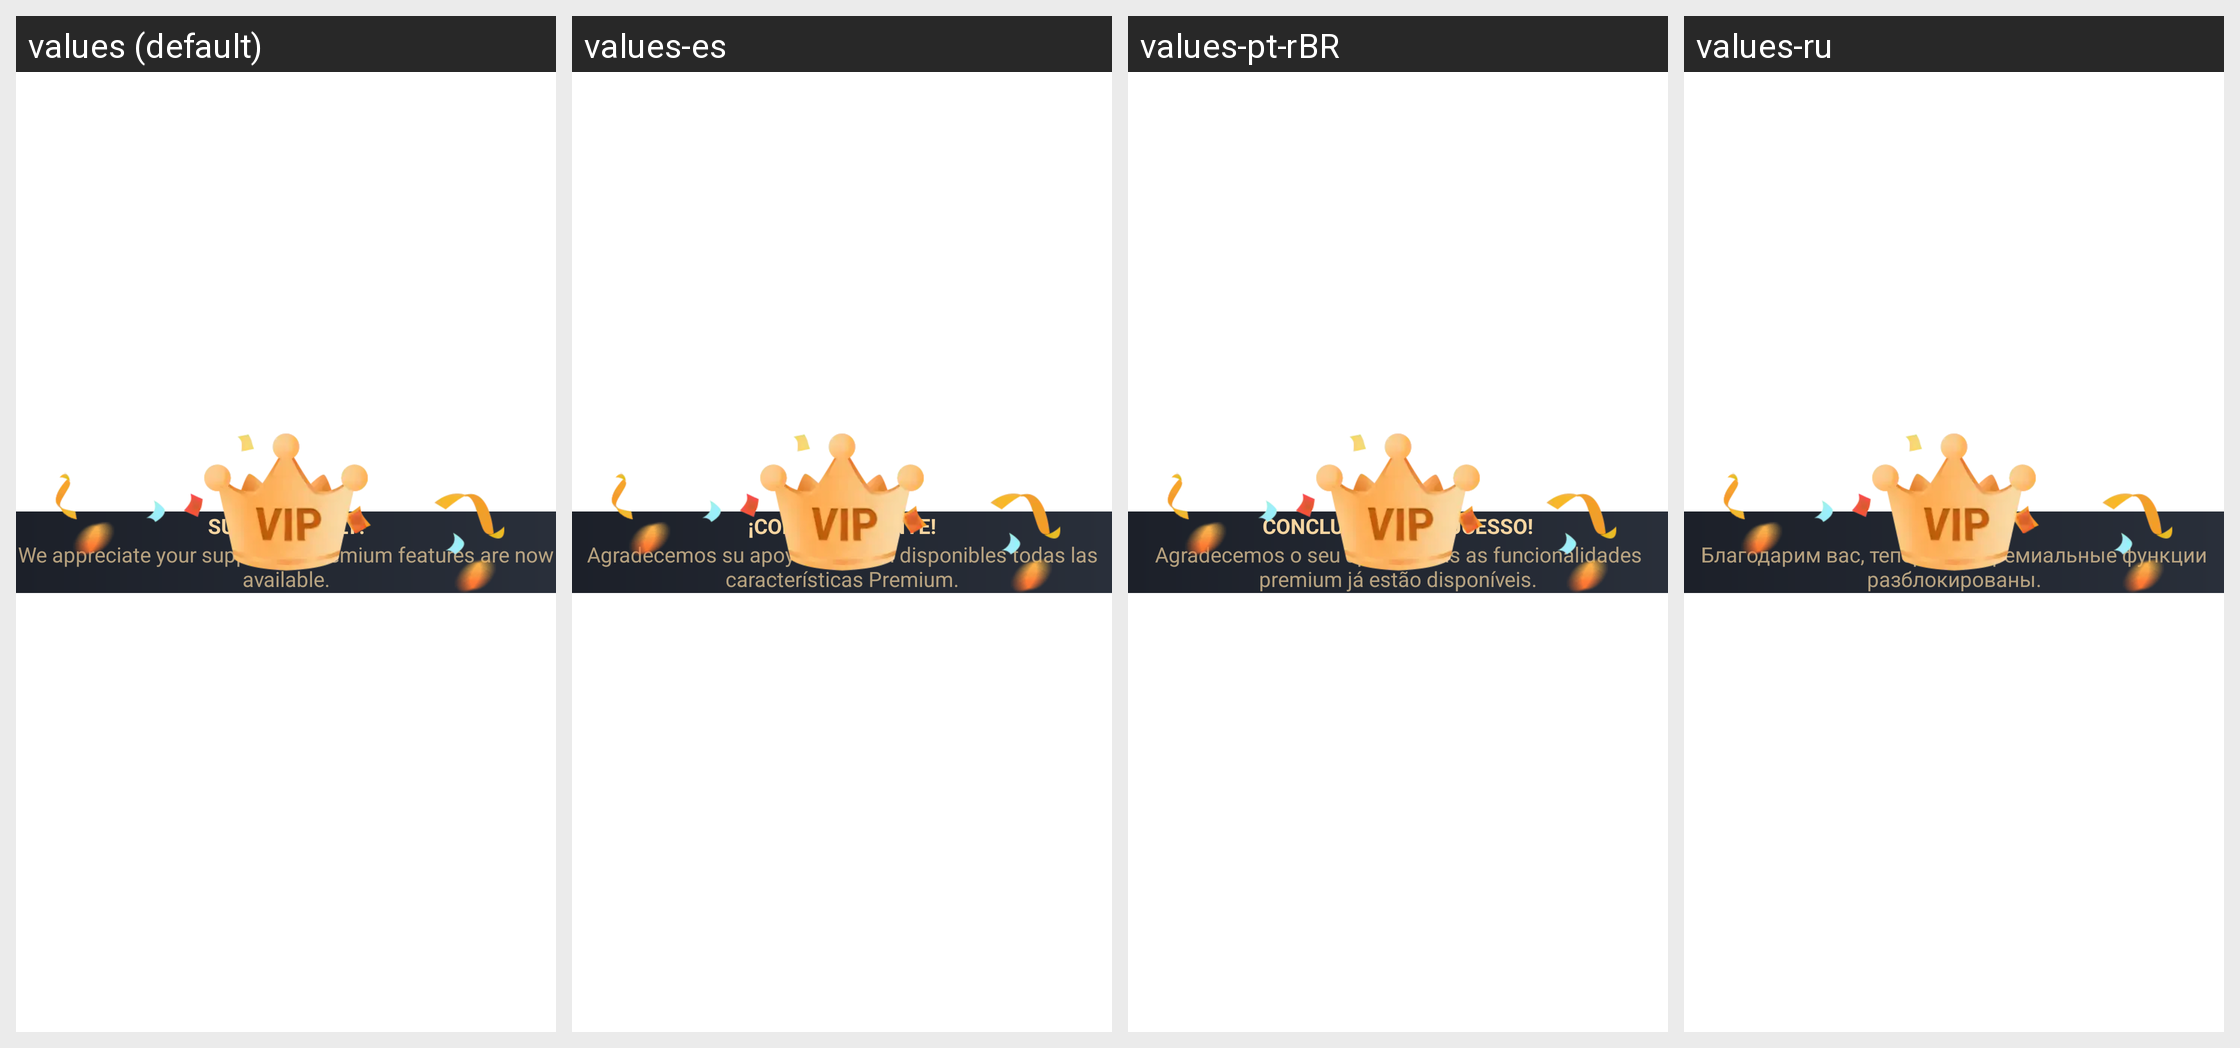

Strings drawn on this Android screen and how each of the app's shown locales translates them:
Android screen res/layout/sub_success.xml rendered under 4 locales, left to right: values (default), values-es, values-pt-rBR, values-ru. Device: Nexus 5 (rendered at 1080×1920; each locale shown at half size, 540×960, under a caption strip naming it); theme Theme.MaterialComponents.DayNight.NoActionBar.
Other locales in the repository, not shown: values-ar, values-in, values-ja, values-ko, values-pt-rPT, values-th, values-tl, values-zh-rCN, values-zh-rHK, values-zh-rTW.
Strings drawn on this screen, with the default value and each locale's value (text and hints the layout hard-codes, and strings that could not be matched under every locale, appear in the picture but are not listed):

sub_successfully
  values: SUCCESSFULLY!
  values-es: ¡CORRECTAMENTE!
  values-pt-rBR: CONCLUÍDO COM SUCESSO!
  values-ru: УСПЕШНО!

sub_success_dialog_thank
  values: We appreciate your support, all premium features are now available.
  values-es: Agradecemos su apoyo; ya están disponibles todas las características Premium.
  values-pt-rBR: Agradecemos o seu apoio, todas as funcionalidades premium já estão disponíveis.
  values-ru: Благодарим вас, теперь все премиальные функции разблокированы.
